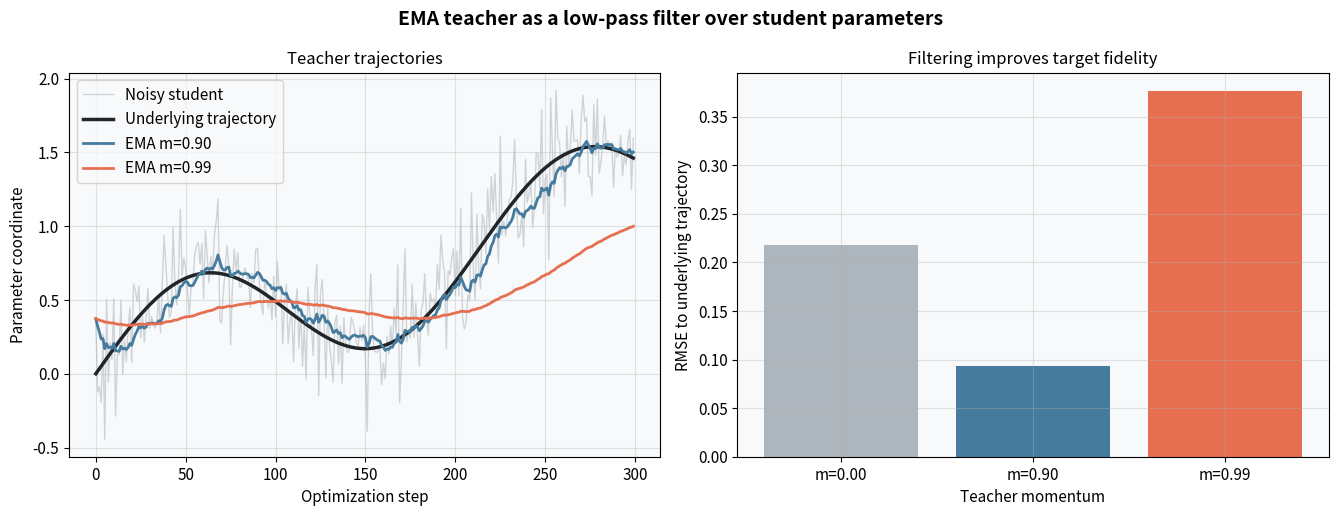
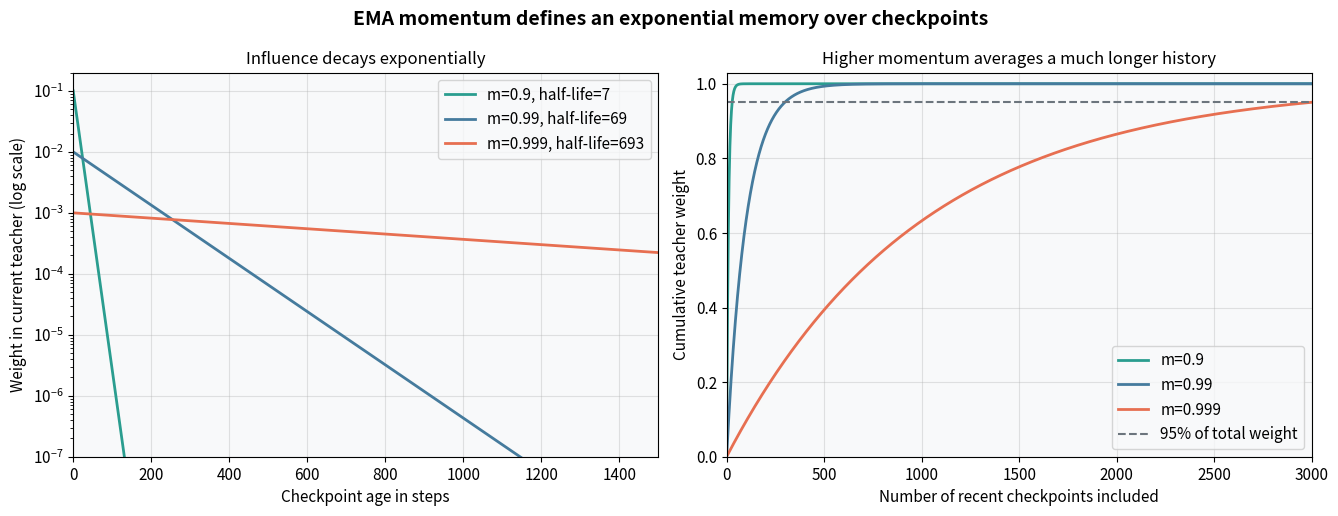
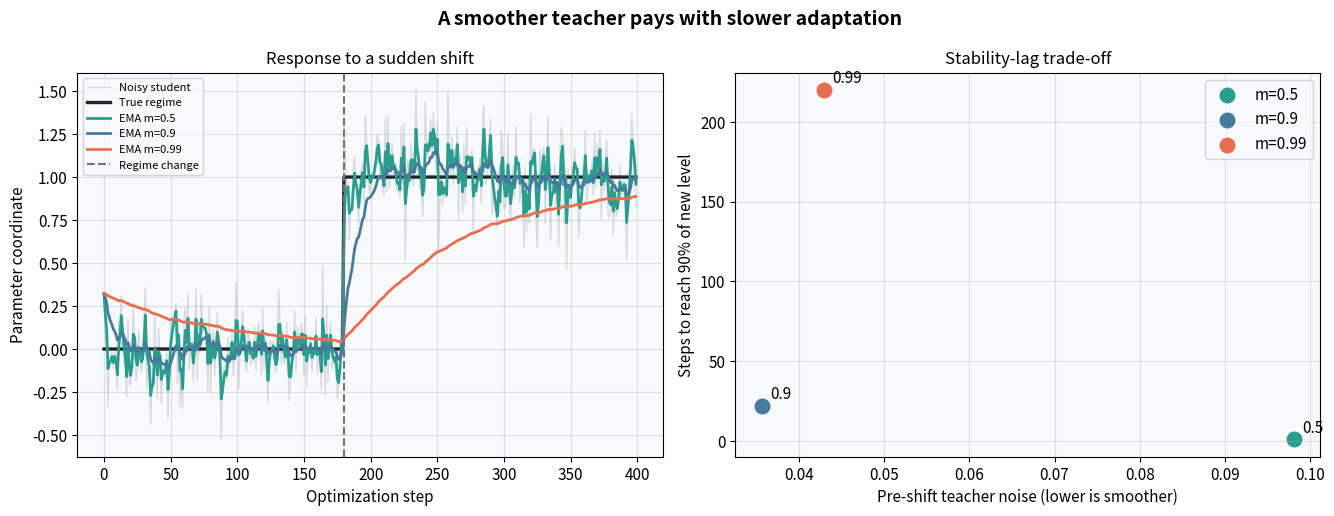
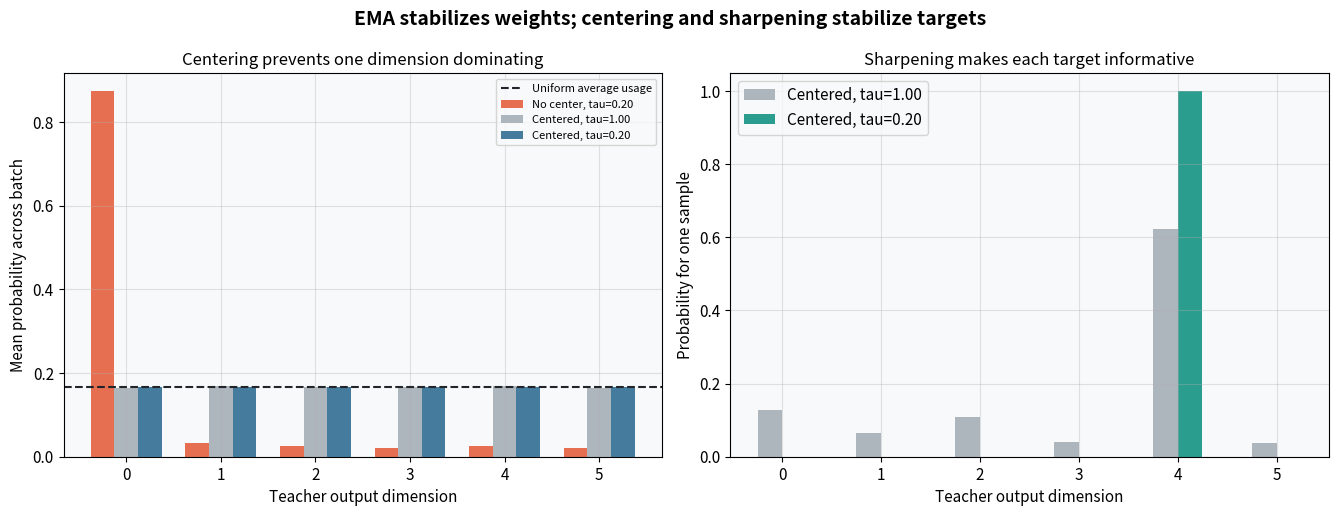

Generate these figures, in order, with matplotlib:
import numpy as np
import matplotlib.pyplot as plt

np.random.seed(42)
plt.rcParams.update({
    'figure.dpi': 110,
    'font.size': 11,
    'axes.titlesize': 12,
    'axes.labelsize': 11,
    'figure.facecolor': 'white',
    'axes.facecolor': '#f8f9fa',
    'axes.grid': True,
    'grid.alpha': 0.35,
})

def ema(values, momentum):
    values = np.asarray(values, dtype=float)
    result = np.empty_like(values)
    result[0] = values[0]
    for index in range(1, len(values)):
        result[index] = momentum * result[index - 1] + (1 - momentum) * values[index]
    return result

def softmax(logits, temperature=1.0):
    scaled = np.asarray(logits) / temperature
    shifted = scaled - np.max(scaled, axis=-1, keepdims=True)
    probabilities = np.exp(shifted)
    return probabilities / probabilities.sum(axis=-1, keepdims=True)

np.random.seed(1)
steps_exp1 = np.arange(300)
underlying_exp1 = 0.004 * steps_exp1 + 0.45 * np.sin(steps_exp1 / 34)
student_exp1 = underlying_exp1 + np.random.normal(0, 0.23, size=len(steps_exp1))
momenta_exp1 = [0.0, 0.90, 0.99]
teachers_exp1 = {momentum: ema(student_exp1, momentum) for momentum in momenta_exp1}
rmse_exp1 = {
    momentum: np.sqrt(np.mean((trajectory - underlying_exp1) ** 2))
    for momentum, trajectory in teachers_exp1.items()
}

fig, axes = plt.subplots(1, 2, figsize=(13.5, 5.2))
fig.suptitle('EMA teacher as a low-pass filter over student parameters', fontsize=14, fontweight='bold')

ax = axes[0]
ax.plot(steps_exp1, student_exp1, color='#adb5bd', alpha=0.55, linewidth=1, label='Noisy student')
ax.plot(steps_exp1, underlying_exp1, color='#212529', linewidth=2.5, label='Underlying trajectory')
ax.plot(steps_exp1, teachers_exp1[0.90], color='#457b9d', linewidth=2, label='EMA m=0.90')
ax.plot(steps_exp1, teachers_exp1[0.99], color='#e76f51', linewidth=2, label='EMA m=0.99')
ax.set_xlabel('Optimization step')
ax.set_ylabel('Parameter coordinate')
ax.set_title('Teacher trajectories')
ax.legend()

ax = axes[1]
labels = ['m=0.00', 'm=0.90', 'm=0.99']
values = [rmse_exp1[momentum] for momentum in momenta_exp1]
ax.bar(labels, values, color=['#adb5bd', '#457b9d', '#e76f51'])
ax.set_xlabel('Teacher momentum')
ax.set_ylabel('RMSE to underlying trajectory')
ax.set_title('Filtering improves target fidelity')

plt.tight_layout()
plt.show()

np.random.seed(2)
momenta_exp2 = [0.90, 0.99, 0.999]
ages_exp2 = np.arange(0, 5001)
weights_exp2 = {
    momentum: (1 - momentum) * momentum ** ages_exp2
    for momentum in momenta_exp2
}
cumulative_exp2 = {
    momentum: np.cumsum(weights)
    for momentum, weights in weights_exp2.items()
}
half_lives_exp2 = {
    momentum: np.log(0.5) / np.log(momentum)
    for momentum in momenta_exp2
}

fig, axes = plt.subplots(1, 2, figsize=(13.5, 5.2))
fig.suptitle('EMA momentum defines an exponential memory over checkpoints', fontsize=14, fontweight='bold')
colors = ['#2a9d8f', '#457b9d', '#e76f51']

ax = axes[0]
for momentum, color in zip(momenta_exp2, colors):
    ax.semilogy(ages_exp2, weights_exp2[momentum], color=color, linewidth=2,
                label=f'm={momentum}, half-life={half_lives_exp2[momentum]:.0f}')
ax.set_xlim(0, 1500)
ax.set_ylim(1e-7, 2e-1)
ax.set_xlabel('Checkpoint age in steps')
ax.set_ylabel('Weight in current teacher (log scale)')
ax.set_title('Influence decays exponentially')
ax.legend()

ax = axes[1]
for momentum, color in zip(momenta_exp2, colors):
    ax.plot(ages_exp2, cumulative_exp2[momentum], color=color, linewidth=2, label=f'm={momentum}')
ax.axhline(0.95, color='#6c757d', linestyle='--', label='95% of total weight')
ax.set_xlim(0, 3000)
ax.set_ylim(0, 1.03)
ax.set_xlabel('Number of recent checkpoints included')
ax.set_ylabel('Cumulative teacher weight')
ax.set_title('Higher momentum averages a much longer history')
ax.legend()

plt.tight_layout()
plt.show()

np.random.seed(3)
steps_exp3 = np.arange(400)
change_step = 180
true_level_exp3 = np.where(steps_exp3 < change_step, 0.0, 1.0)
student_exp3 = true_level_exp3 + np.random.normal(0, 0.18, size=len(steps_exp3))
momenta_exp3 = [0.50, 0.90, 0.99]
teachers_exp3 = {momentum: ema(student_exp3, momentum) for momentum in momenta_exp3}
noise_exp3 = {}
delay_exp3 = {}

for momentum, trajectory in teachers_exp3.items():
    noise_exp3[momentum] = np.std(trajectory[40:change_step] - true_level_exp3[40:change_step])
    after_change = trajectory[change_step:]
    reached = np.flatnonzero(after_change >= 0.9)
    delay_exp3[momentum] = reached[0] if len(reached) else len(after_change)


fig, axes = plt.subplots(1, 2, figsize=(13.5, 5.2))
fig.suptitle('A smoother teacher pays with slower adaptation', fontsize=14, fontweight='bold')
colors = ['#2a9d8f', '#457b9d', '#e76f51']

ax = axes[0]
ax.plot(steps_exp3, student_exp3, color='#adb5bd', alpha=0.45, linewidth=1, label='Noisy student')
ax.plot(steps_exp3, true_level_exp3, color='#212529', linewidth=2.4, label='True regime')
for momentum, color in zip(momenta_exp3, colors):
    ax.plot(steps_exp3, teachers_exp3[momentum], color=color, linewidth=2, label=f'EMA m={momentum}')
ax.axvline(change_step, color='#6c757d', linestyle='--', label='Regime change')
ax.set_xlabel('Optimization step')
ax.set_ylabel('Parameter coordinate')
ax.set_title('Response to a sudden shift')
ax.legend(fontsize=8)

ax = axes[1]
for momentum, color in zip(momenta_exp3, colors):
    ax.scatter(noise_exp3[momentum], delay_exp3[momentum], s=110, color=color, label=f'm={momentum}')
    ax.annotate(f'{momentum}', (noise_exp3[momentum], delay_exp3[momentum]), xytext=(6, 5), textcoords='offset points')
ax.set_xlabel('Pre-shift teacher noise (lower is smoother)')
ax.set_ylabel('Steps to reach 90% of new level')
ax.set_title('Stability-lag trade-off')
ax.legend()

plt.tight_layout()
plt.show()

np.random.seed(4)
batch_size_exp4 = 600
dimensions_exp4 = 6
semantic_class_exp4 = np.arange(batch_size_exp4) % dimensions_exp4
teacher_logits_exp4 = np.random.normal(0, 0.35, size=(batch_size_exp4, dimensions_exp4))
teacher_logits_exp4[np.arange(batch_size_exp4), semantic_class_exp4] += 1.8
teacher_logits_exp4[:, 0] += 2.4
center_exp4 = teacher_logits_exp4.mean(axis=0, keepdims=True)

uncentered_probs_exp4 = softmax(teacher_logits_exp4, temperature=0.20)
centered_soft_exp4 = softmax(teacher_logits_exp4 - center_exp4, temperature=1.00)
centered_sharp_exp4 = softmax(teacher_logits_exp4 - center_exp4, temperature=0.20)
usage_exp4 = np.vstack([
    uncentered_probs_exp4.mean(axis=0),
    centered_soft_exp4.mean(axis=0),
    centered_sharp_exp4.mean(axis=0),
])
sample_index_exp4 = 4
sample_distributions_exp4 = np.vstack([
    centered_soft_exp4[sample_index_exp4],
    centered_sharp_exp4[sample_index_exp4],
])

fig, axes = plt.subplots(1, 2, figsize=(13.5, 5.2))
fig.suptitle('EMA stabilizes weights; centering and sharpening stabilize targets', fontsize=14, fontweight='bold')
dimensions = np.arange(dimensions_exp4)
width = 0.25

ax = axes[0]
ax.bar(dimensions - width, usage_exp4[0], width, color='#e76f51', label='No center, tau=0.20')
ax.bar(dimensions, usage_exp4[1], width, color='#adb5bd', label='Centered, tau=1.00')
ax.bar(dimensions + width, usage_exp4[2], width, color='#457b9d', label='Centered, tau=0.20')
ax.axhline(1 / dimensions_exp4, color='#212529', linestyle='--', label='Uniform average usage')
ax.set_xlabel('Teacher output dimension')
ax.set_ylabel('Mean probability across batch')
ax.set_title('Centering prevents one dimension dominating')
ax.set_xticks(dimensions)
ax.legend(fontsize=8)

ax = axes[1]
ax.bar(dimensions - width / 2, sample_distributions_exp4[0], width, color='#adb5bd', label='Centered, tau=1.00')
ax.bar(dimensions + width / 2, sample_distributions_exp4[1], width, color='#2a9d8f', label='Centered, tau=0.20')
ax.set_xlabel('Teacher output dimension')
ax.set_ylabel('Probability for one sample')
ax.set_title('Sharpening makes each target informative')
ax.set_xticks(dimensions)
ax.legend()

plt.tight_layout()
plt.show()
